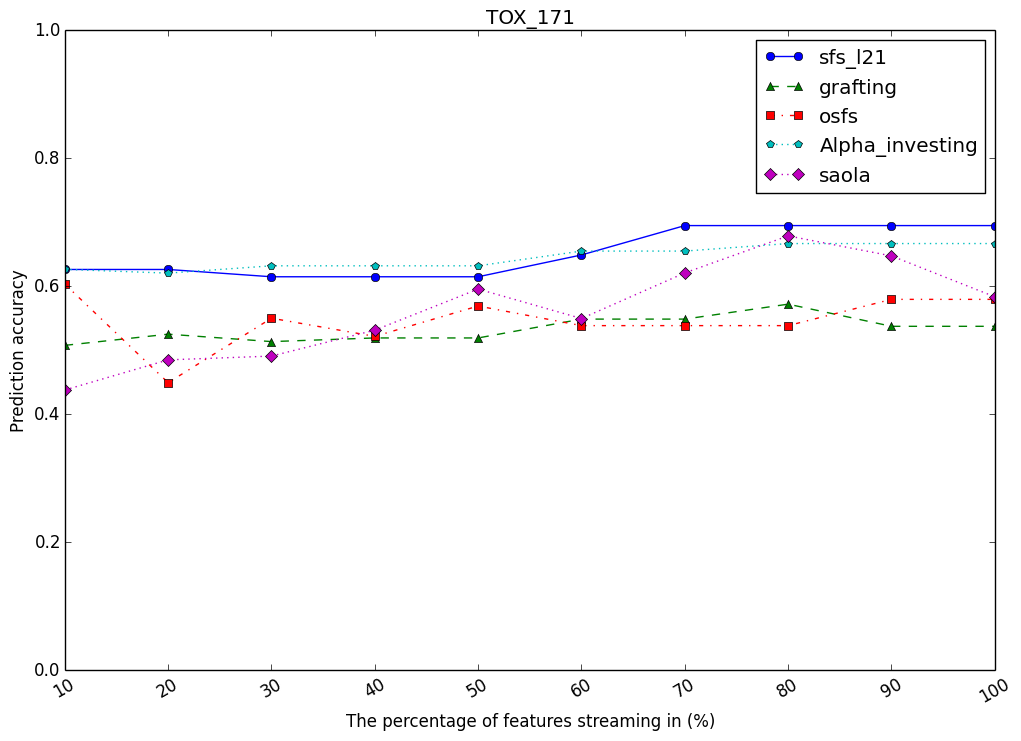

Data behind this chart, as committed beside it:
, sfs_l21, grafting, osfs, Alpha_investing, saola
10, 0.6266, 0.508, 0.6037, 0.6268, 0.4383
20, 0.6266, 0.5255, 0.4497, 0.6209, 0.4854
30, 0.6152, 0.5139, 0.5504, 0.6323, 0.4913
40, 0.6152, 0.5196, 0.5221, 0.6323, 0.5317
50, 0.6152, 0.5196, 0.5695, 0.6323, 0.596
60, 0.6493, 0.5491, 0.5389, 0.6553, 0.5499
70, 0.6952, 0.5491, 0.5389, 0.6553, 0.6213
80, 0.6952, 0.5724, 0.5389, 0.6671, 0.6791
90, 0.6952, 0.5378, 0.5799, 0.6671, 0.6478
100, 0.6952, 0.5378, 0.5799, 0.6671, 0.5839
